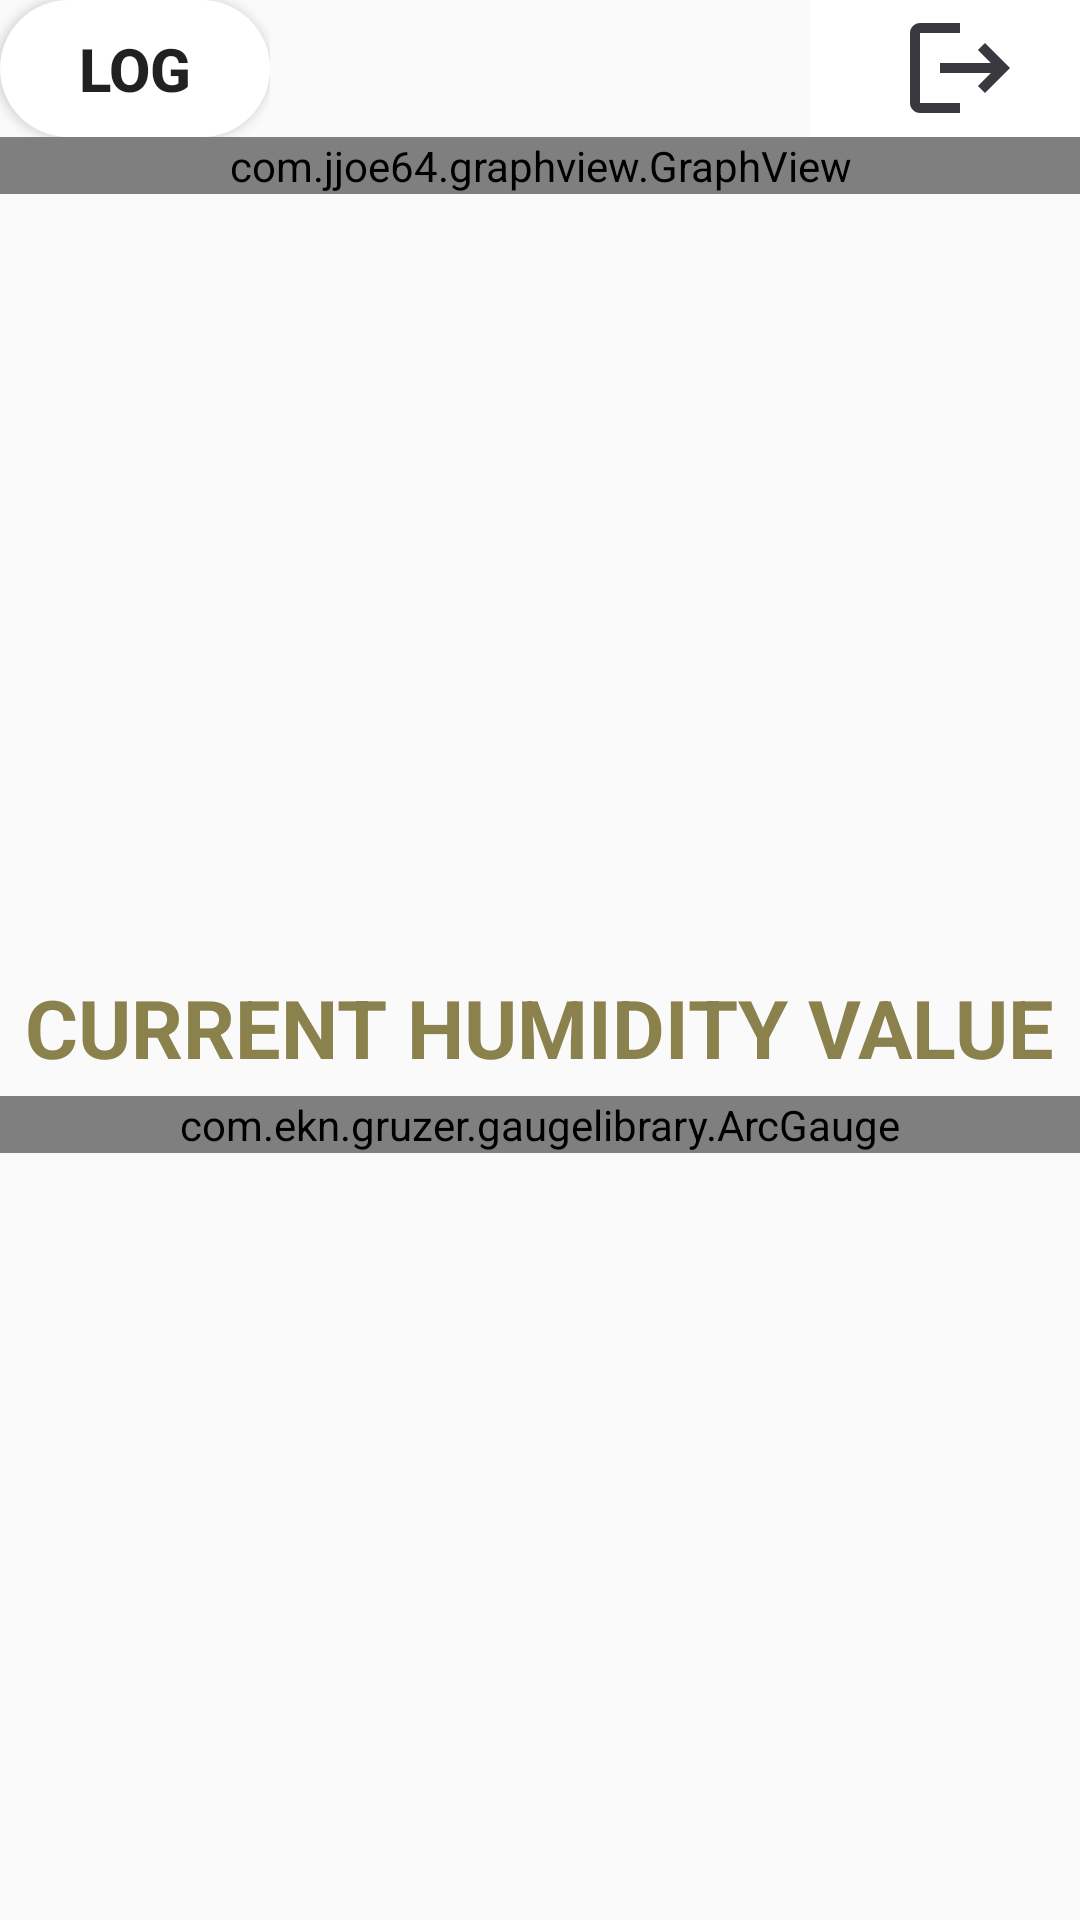

The Android layout XML behind this screen, and the referenced resources:
<!-- AndroidManifest.xml: application theme Theme.DemoAndroid -->
<!-- res/layout/activity_humi_graph.xml -->
<?xml version="1.0" encoding="utf-8"?>

<LinearLayout xmlns:android="http://schemas.android.com/apk/res/android"
    xmlns:app="http://schemas.android.com/apk/res-auto"
    xmlns:tools="http://schemas.android.com/tools"
    android:layout_width="match_parent"
    android:layout_height="match_parent"
    tools:context=".Controller.HumiGraph"
    android:orientation="vertical">
    <LinearLayout
        android:layout_width="match_parent"
        android:layout_height="0dp"
        android:layout_weight="0.5"
        android:orientation="horizontal">
        <LinearLayout
            android:layout_width="0dp"
            android:layout_height="match_parent"
            android:layout_weight="1"
            android:gravity="center"
            >
            <Button
                android:id="@+id/log"
                android:layout_width="match_parent"
                android:layout_height="wrap_content"
                android:background="@drawable/log"
                android:textStyle="bold"
                android:textSize="20dp"
                android:elevation="100dp"
                android:shadowColor="@color/black"
                android:text="Log">
s
            </Button>
        </LinearLayout>
        <LinearLayout
            android:layout_width="0dp"
            android:layout_height="match_parent"
            android:layout_weight="1"
            >
        </LinearLayout>
        <LinearLayout
            android:layout_width="0dp"
            android:layout_height="match_parent"
            android:layout_weight="1"
            >
        </LinearLayout>
        <LinearLayout
            android:layout_width="0dp"
            android:layout_height="match_parent"
            android:layout_weight="1"
            >
            <Button
                android:background="@color/white"
                android:id="@+id/Return"
                android:layout_width="match_parent"
                android:layout_height="match_parent"
                android:drawableLeft="@drawable/baseline_logout_24"
                android:gravity="right"
                android:paddingLeft="30dp">

            </Button>
        </LinearLayout>
    </LinearLayout>
    <LinearLayout
        android:layout_width="match_parent"
        android:layout_height="0dp"
        android:layout_weight="3"
        >
        <com.jjoe64.graphview.GraphView
            android:id="@+id/humigraph"
            android:layout_width="match_parent"
            android:layout_height="wrap_content"
            android:layout_alignParentTop="true" />
    </LinearLayout>

    <LinearLayout
        android:layout_width="match_parent"
        android:layout_height="0dp"
        android:layout_weight="0.5"
        android:gravity="center">

        <TextView
            android:layout_width="wrap_content"
            android:layout_height="wrap_content"
            android:text="CURRENT HUMIDITY VALUE"
            android:textSize="27dp"
            android:textColor="#8B814C"
            android:textStyle="bold">

        </TextView>

    </LinearLayout>

    <LinearLayout
        android:layout_width="match_parent"
        android:layout_height="0dp"
        android:layout_weight="3">

        <com.ekn.gruzer.gaugelibrary.ArcGauge
            android:id="@+id/humigauge"
            android:layout_width="match_parent"
            android:layout_height="wrap_content" />

    </LinearLayout>
\
</LinearLayout>
<!-- resources referenced by this layout -->
<resources>
  <color name="black">#FF000000</color>
  <color name="white">#FFFFFFFF</color>
  <!-- drawable baseline_logout_24 (drawable) -->
  <vector android:autoMirrored="true" android:height="40dp"
      android:tint="#393940" android:viewportHeight="24"
      android:viewportWidth="24" android:width="40dp" xmlns:android="http://schemas.android.com/apk/res/android">
      <path android:fillColor="@android:color/white" android:pathData="M17,7l-1.41,1.41L18.17,11H8v2h10.17l-2.58,2.58L17,17l5,-5zM4,5h8V3H4c-1.1,0 -2,0.9 -2,2v14c0,1.1 0.9,2 2,2h8v-2H4V5z"/>
  </vector>
  <!-- drawable log (drawable) -->
  <shape xmlns:android="http://schemas.android.com/apk/res/android"
  android:shape="rectangle">
  <solid android:color="@color/white" />
  <corners android:radius="50dp" />
  </shape>
  <style name="Theme.DemoAndroid" parent="Theme.AppCompat.Light.DarkActionBar">
          
          <item name="colorPrimary">@color/purple_500</item>
          <item name="colorPrimaryDark">@color/purple_700</item>
          <item name="colorAccent">@color/teal_200</item>
          
      </style>
  <color name="purple_500">#FF6200EE</color>
  <color name="purple_700">#FF3700B3</color>
  <color name="teal_200">#FF03DAC5</color>
</resources>
